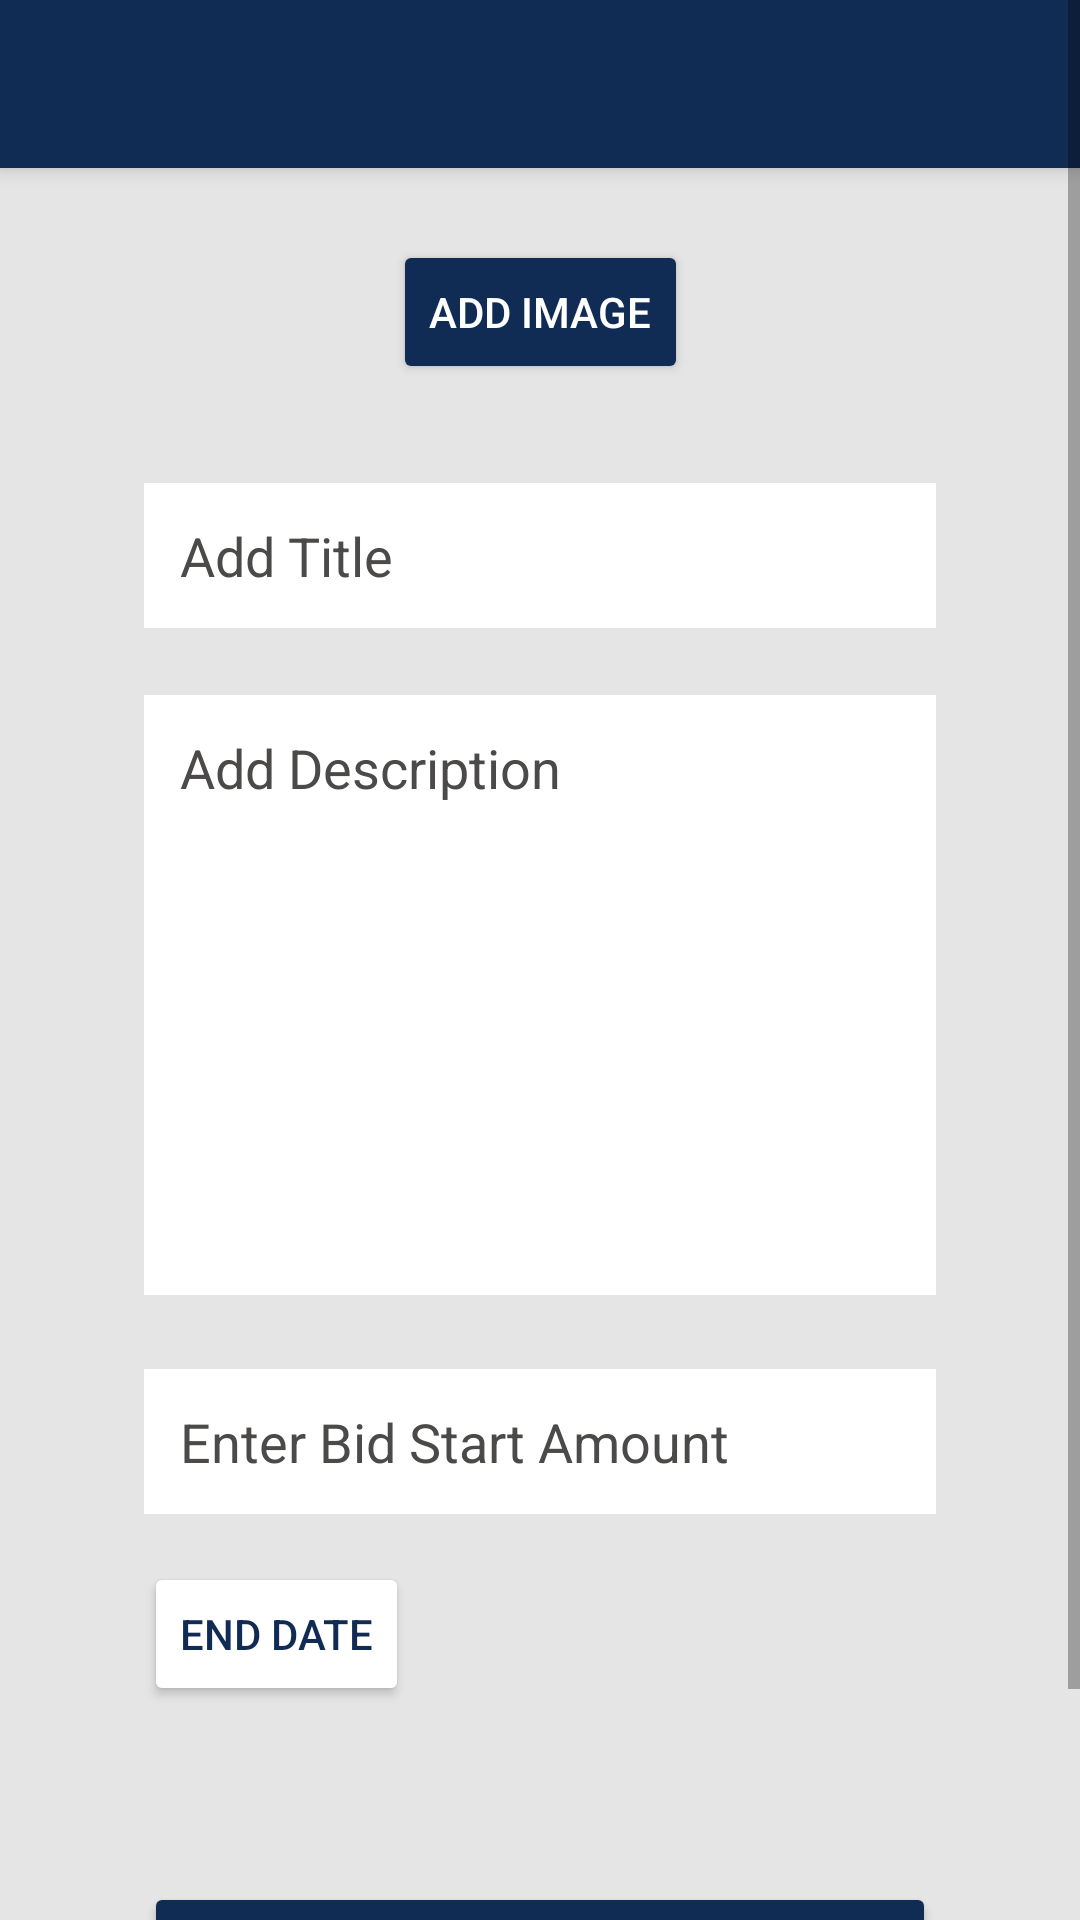

Android layout source for this screen:
<!-- AndroidManifest.xml: application theme Theme.DonationApp -->
<!-- res/layout/activity_add_auction.xml -->
<?xml version="1.0" encoding="utf-8"?>
<ScrollView xmlns:android="http://schemas.android.com/apk/res/android"
    xmlns:app="http://schemas.android.com/apk/res-auto"
    xmlns:tools="http://schemas.android.com/tools"
    android:layout_width="match_parent"
    android:layout_height="match_parent"
    android:fillViewport="true" >
<androidx.constraintlayout.widget.ConstraintLayout
    android:layout_width="match_parent"
    android:layout_height="match_parent"
    android:background="#E5E5E5"
    tools:context=".AddAuctionActivity">

    <include
        android:id="@+id/addAuctionToolbar"
        layout="@layout/toolbar" />


    <Button
        android:id="@+id/addAuctionImageButton"
        android:layout_width="wrap_content"
        android:layout_height="wrap_content"
        android:backgroundTint="#112c54"
        android:text="Add Image"
        android:textColor="@color/white"
        app:cornerRadius="20dp"
        app:layout_constraintBottom_toBottomOf="parent"
        app:layout_constraintEnd_toEndOf="parent"
        app:layout_constraintStart_toStartOf="parent"
        app:layout_constraintTop_toBottomOf="@+id/auctionItemImageView"
        app:layout_constraintVertical_bias="0.0" />

    <EditText
        android:id="@+id/auctionTitleEditText"
        android:layout_width="0dp"
        android:layout_height="wrap_content"
        android:layout_marginStart="48dp"
        android:layout_marginEnd="48dp"
        android:background="#FFFFFF"
        android:ems="10"
        android:hint="Add Title"
        android:textColor="@color/black"
        android:inputType="textPersonName"
        android:padding="12dp"
        android:textColorHint="#4C4949"
        app:layout_constraintBottom_toBottomOf="parent"
        app:layout_constraintEnd_toEndOf="parent"
        app:layout_constraintStart_toStartOf="parent"
        app:layout_constraintTop_toBottomOf="@+id/addAuctionImageButton"
        app:layout_constraintVertical_bias="0.060000002" />

    <ImageView
        android:id="@+id/auctionItemImageView"
        android:layout_width="218dp"
        android:layout_height="231dp"
        android:visibility="gone"
        app:layout_constraintBottom_toBottomOf="parent"
        app:layout_constraintEnd_toEndOf="parent"
        app:layout_constraintStart_toStartOf="parent"
        app:layout_constraintTop_toTopOf="parent"
        app:layout_constraintVertical_bias="0.110000014"
        tools:srcCompat="@tools:sample/avatars" />

    <EditText
        android:id="@+id/auctionDescriptionEditText"
        android:layout_width="0dp"
        android:layout_height="200dp"
        android:layout_marginStart="48dp"
        android:layout_marginEnd="48dp"
        android:background="#FFFFFF"
        android:ems="10"
        android:gravity="start|top"
        android:hint="Add Description"
        android:textColor="@color/black"
        android:inputType="textMultiLine"
        android:padding="12dp"
        android:textColorHint="#4C4949"
        app:layout_constraintBottom_toBottomOf="parent"
        app:layout_constraintEnd_toEndOf="parent"
        app:layout_constraintStart_toStartOf="parent"
        app:layout_constraintTop_toBottomOf="@+id/auctionTitleEditText"
        app:layout_constraintVertical_bias="0.06999999" />

    <Button
        android:id="@+id/submitAuctionButton"
        android:layout_width="0dp"
        android:layout_height="wrap_content"
        android:layout_marginStart="48dp"
        android:layout_marginEnd="48dp"
        android:backgroundTint="#112c54"
        android:text="Submit Auction"
        android:textColor="@color/white"
        app:cornerRadius="20dp"
        app:layout_constraintBottom_toBottomOf="parent"
        app:layout_constraintEnd_toEndOf="parent"
        app:layout_constraintStart_toStartOf="parent"
        app:layout_constraintTop_toBottomOf="@+id/auctionDescriptionEditText"
        app:layout_constraintVertical_bias="0.79" />

    <EditText
        android:id="@+id/bidAmountEditText"
        android:layout_width="0dp"
        android:layout_height="wrap_content"
        android:layout_marginStart="48dp"
        android:layout_marginEnd="48dp"
        android:background="#FFFFFF"
        android:ems="10"
        android:hint="Enter Bid Start Amount"
        android:textColor="@color/black"
        android:inputType="number"
        android:padding="12dp"
        android:textColorHint="#4C4949"
        app:layout_constraintBottom_toBottomOf="parent"
        app:layout_constraintEnd_toEndOf="parent"
        app:layout_constraintStart_toStartOf="parent"
        app:layout_constraintTop_toBottomOf="@+id/auctionDescriptionEditText"
        app:layout_constraintVertical_bias="0.100000024" />

    <Button
        android:id="@+id/auctionEndDateButton"
        android:layout_width="wrap_content"
        android:layout_height="wrap_content"
        android:layout_marginStart="48dp"
        android:layout_marginTop="16dp"
        android:layout_marginEnd="48dp"
        android:backgroundTint="#FFFFFF"
        android:text="End Date"
        android:textColor="#112c54"
        app:cornerRadius="20dp"
        app:layout_constraintBottom_toBottomOf="parent"
        app:layout_constraintEnd_toEndOf="parent"
        app:layout_constraintHorizontal_bias="0.0"
        app:layout_constraintStart_toStartOf="parent"
        app:layout_constraintTop_toBottomOf="@+id/bidAmountEditText"
        app:layout_constraintVertical_bias="0.0" />

    <ProgressBar
        android:id="@+id/auctionProgressBar"
        style="?android:attr/progressBarStyle"
        android:layout_width="wrap_content"
        android:layout_height="wrap_content"
        android:layout_marginTop="4dp"
        android:visibility="invisible"
        app:layout_constraintBottom_toBottomOf="parent"
        app:layout_constraintEnd_toEndOf="parent"
        app:layout_constraintStart_toStartOf="parent"
        app:layout_constraintTop_toBottomOf="@+id/submitAuctionButton"
        app:layout_constraintVertical_bias="0.23000002" />



</androidx.constraintlayout.widget.ConstraintLayout>
</ScrollView>
<!-- res/layout/toolbar.xml (included above) -->
<?xml version="1.0" encoding="utf-8"?>
<androidx.appcompat.widget.Toolbar xmlns:android="http://schemas.android.com/apk/res/android"
    android:layout_width="match_parent"
    android:layout_height="?attr/actionBarSize"
    android:background="#112c54"
    android:elevation="4dp"
    android:theme="@style/ThemeOverlay.AppCompat.Dark.ActionBar">

</androidx.appcompat.widget.Toolbar>
<!-- resources referenced by this layout -->
<resources>
  <style name="Theme.DonationApp" parent="Theme.MaterialComponents.DayNight.NoActionBar">
          
          <item name="colorPrimary">@color/purple_500</item>
          <item name="colorPrimaryVariant">@color/purple_700</item>
          <item name="colorOnPrimary">@color/white</item>
          
          <item name="colorSecondary">@color/teal_200</item>
          <item name="colorSecondaryVariant">@color/teal_700</item>
          <item name="colorOnSecondary">@color/black</item>
          
          <item name="android:statusBarColor" tools:targetApi="l">#0b1b33</item>
          
      </style>
  <!-- not gathered from this repository: default colours our renderer supplied (Android Studio template values) -->
  <color name="purple_500">#FF6200EE</color>
  <color name="purple_700">#FF3700B3</color>
  <color name="teal_200">#FF03DAC5</color>
  <color name="teal_700">#FF018786</color>
  <color name="black">#FF000000</color>
  <color name="white">#FFFFFFFF</color>
</resources>
